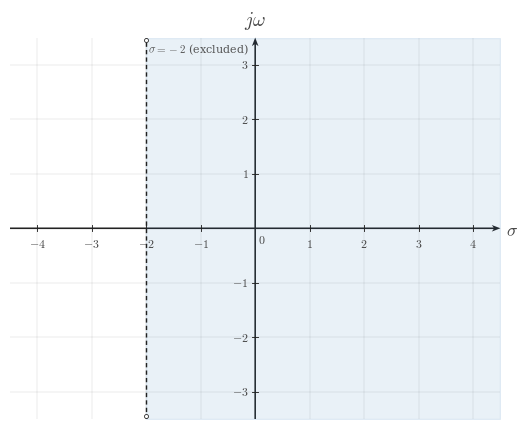

Generate this figure with matplotlib: (Note: this script raises an exception after producing the figure.)
"""ROC shading example image for section boundary sigma = -2, right half-plane."""

from __future__ import annotations

from pathlib import Path

import matplotlib.pyplot as plt
from matplotlib.ticker import MultipleLocator
import numpy as np


CANONICAL_DPI = 300
PX_PER_DATA_UNIT = 150
INCHES_PER_DATA_UNIT = PX_PER_DATA_UNIT / CANONICAL_DPI

MARGIN_LEFT_PX = 115
MARGIN_RIGHT_PX = 120
MARGIN_BOTTOM_PX = 95
MARGIN_TOP_PX = 110


def px_to_pt(px: float) -> float:
    return px * 72 / CANONICAL_DPI


def px_to_data(px: float) -> float:
    return px / PX_PER_DATA_UNIT


plt.rcParams.update({
    "mathtext.fontset": "cm",
    "font.family": "serif",
})


SIGNAL_COLOR = "#2f78b7"
AXIS_COLOR = "#222222"
LABEL_COLOR = "#444444"
TICK_LABEL_COLOR = "#444444"
GRID_COLOR = "#000000"
ANNOTATION_COLOR = "#555555"

SIGNAL_LW = px_to_pt(7.1)
AXIS_LW = px_to_pt(4.3)
TICK_LW = px_to_pt(2.7)
GRID_LW = px_to_pt(1.3)

TICK_LABEL_SIZE = px_to_pt(35.6)
AXIS_LABEL_SIZE = px_to_pt(53.3)
TOP_LABEL_SIZE = px_to_pt(57.8)
ANNOTATION_SIZE = px_to_pt(33.3)

TICK_HALF_LEN = px_to_data(8.25)
X_TICK_LABEL_Y = -px_to_data(24)
Y_TICK_LABEL_X = px_to_data(18)
ORIGIN_LABEL_X = px_to_data(9)
ORIGIN_LABEL_Y = -px_to_data(12)
X_AXIS_LABEL_X_PAD = px_to_data(15)
X_AXIS_LABEL_Y = -px_to_data(4.5)
Y_AXIS_LABEL_Y_PAD = px_to_data(18)

AXIS_ARROW_SHAFT_WIDTH_DATA = px_to_data(4.3)
AXIS_ARROW_KW = dict(
    angles="xy",
    scale_units="xy",
    scale=1,
    units="xy",
    width=AXIS_ARROW_SHAFT_WIDTH_DATA,
    headwidth=4.2,
    headlength=5.5,
    headaxislength=4.3,
    color=AXIS_COLOR,
    pivot="tail",
    clip_on=False,
)


def make_ct_figure(xlim, ylim):
    x_range = xlim[1] - xlim[0]
    y_range = ylim[1] - ylim[0]
    axes_w_px = x_range * PX_PER_DATA_UNIT
    axes_h_px = y_range * PX_PER_DATA_UNIT
    fig_w_px = MARGIN_LEFT_PX + axes_w_px + MARGIN_RIGHT_PX
    fig_h_px = MARGIN_BOTTOM_PX + axes_h_px + MARGIN_TOP_PX
    fig, ax = plt.subplots(
        figsize=(fig_w_px / CANONICAL_DPI, fig_h_px / CANONICAL_DPI),
        dpi=CANONICAL_DPI,
        facecolor="white",
        constrained_layout=True,
    )
    return fig, ax


def math_label(value):
    if abs(value - int(value)) < 1e-9:
        return f"${int(value)}$"
    return f"${value:g}$"


def setup_axes(ax, *, xlim, ylim, xticks, yticks):
    ax.set_xlim(*xlim)
    ax.set_ylim(*ylim)
    ax.set_aspect("equal", adjustable="box")

    ax.set_xticks(xticks)
    ax.set_yticks(yticks)
    ax.xaxis.set_minor_locator(MultipleLocator(1))
    ax.yaxis.set_minor_locator(MultipleLocator(1))

    ax.grid(True, which="both", linewidth=GRID_LW, alpha=0.18, color=GRID_COLOR)
    ax.set_axisbelow(True)

    for spine in ax.spines.values():
        spine.set_visible(False)
    ax.tick_params(left=False, bottom=False, labelleft=False, labelbottom=False)

    x_axis_start, x_axis_end = xlim
    y_axis_start, y_axis_end = ylim
    ax.quiver(x_axis_start, 0, x_axis_end - x_axis_start, 0, **AXIS_ARROW_KW)
    ax.quiver(0, y_axis_start, 0, y_axis_end - y_axis_start, **AXIS_ARROW_KW)

    for x in xticks:
        if abs(x) < 1e-12:
            continue
        ax.plot([x, x], [-TICK_HALF_LEN, TICK_HALF_LEN], color=AXIS_COLOR, lw=TICK_LW, zorder=5)
        ax.text(x, X_TICK_LABEL_Y, math_label(x), fontsize=TICK_LABEL_SIZE, ha="center", va="top", color=TICK_LABEL_COLOR)

    for y in yticks:
        if abs(y) < 1e-12:
            continue
        ax.plot([-TICK_HALF_LEN, TICK_HALF_LEN], [y, y], color=AXIS_COLOR, lw=TICK_LW, zorder=5)
        ax.text(-Y_TICK_LABEL_X, y, math_label(y), fontsize=TICK_LABEL_SIZE, ha="right", va="center", color=TICK_LABEL_COLOR)

    ax.text(ORIGIN_LABEL_X, ORIGIN_LABEL_Y, "$0$", fontsize=TICK_LABEL_SIZE, ha="left", va="top", color=TICK_LABEL_COLOR)
    ax.text(x_axis_end + X_AXIS_LABEL_X_PAD, X_AXIS_LABEL_Y, r"$\sigma$", fontsize=AXIS_LABEL_SIZE, ha="left", va="center", color=LABEL_COLOR, clip_on=False)
    ax.text(0, y_axis_end + Y_AXIS_LABEL_Y_PAD, r"$j\omega$", fontsize=TOP_LABEL_SIZE, ha="center", va="bottom", color=LABEL_COLOR, clip_on=False)


def mark_boundary_half_plane(ax, *, xlim, ylim, sigma0, shade_right=True):
    ymin, ymax = ylim
    ax.fill_betweenx(np.array([ymin, ymax]), np.array([sigma0, sigma0]), np.array([xlim[1], xlim[1]]),
                    color=SIGNAL_COLOR, alpha=0.10, zorder=1)

    ax.plot([sigma0, sigma0], [ymin, ymax], color=AXIS_COLOR, lw=AXIS_LW, linestyle=(0, (3, 2.2)), zorder=4)
    ax.plot(
        [sigma0], [ymin + px_to_data(8)],
        marker="o",
        markersize=px_to_pt(12.0),
        markerfacecolor="white",
        markeredgecolor=AXIS_COLOR,
        markeredgewidth=px_to_pt(2.4),
        linestyle="None",
        zorder=6,
    )
    ax.plot(
        [sigma0], [ymax - px_to_data(8)],
        marker="o",
        markersize=px_to_pt(12.0),
        markerfacecolor="white",
        markeredgecolor=AXIS_COLOR,
        markeredgewidth=px_to_pt(2.4),
        linestyle="None",
        zorder=6,
    )

    boundary = "{:.0f}".format(sigma0) if abs(sigma0 - int(sigma0)) < 1e-9 else "{:.3g}".format(sigma0)
    ax.text(sigma0 + px_to_data(5), ymax - px_to_data(12), rf"$\sigma={boundary}$ (excluded)",
            fontsize=ANNOTATION_SIZE, ha="left", va="top", color=ANNOTATION_COLOR, zorder=6)


def main():
    xlim = (-4.5, 4.5)
    ylim = (-3.5, 3.5)
    fig, ax = make_ct_figure(xlim, ylim)

    setup_axes(
        ax,
        xlim=xlim,
        ylim=ylim,
        xticks=[-4, -3, -2, -1, 0, 1, 2, 3, 4],
        yticks=[-3, -2, -1, 0, 1, 2, 3],
    )

    mark_boundary_half_plane(ax, xlim=xlim, ylim=ylim, sigma0=-2, shade_right=True)

    output_path = Path('/home/jake/Developer/MA/PIPELINE/Electrical-and-Computer-Engineering/2-Build-Lessons/4-Image-Generation/1-Outputs/Continuous-Time-Signal-Processing/11.1--motivation-for-the-laplace-transform-Images/images/l007-s004-te-section-004-roc.png')
    output_path.parent.mkdir(parents=True, exist_ok=True)
    fig.savefig(output_path, dpi=CANONICAL_DPI, bbox_inches="tight", facecolor="white")
    plt.close(fig)


if __name__ == "__main__":
    main()
